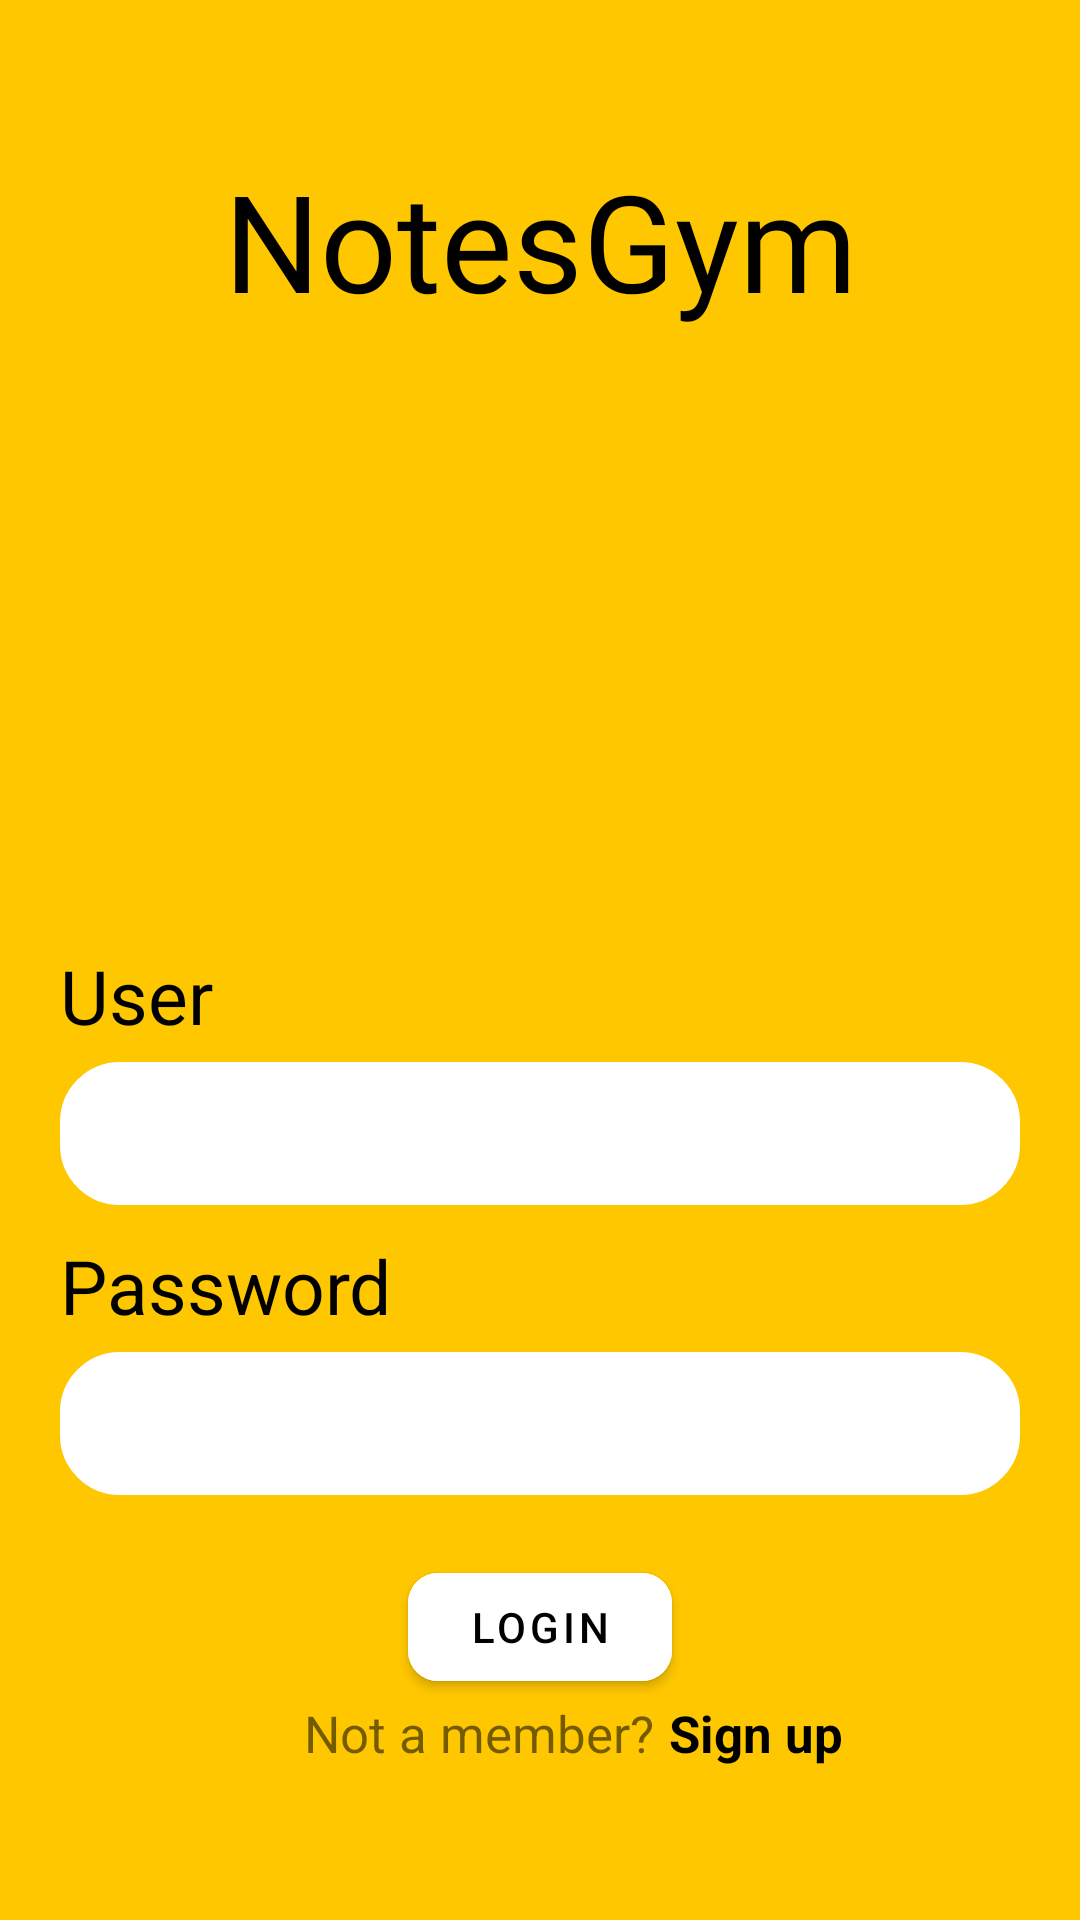

Produce the Android XML layout that renders to this screen, including the resource entries it uses.
<!-- AndroidManifest.xml: application theme Theme.GymNotesApp -->
<!-- res/layout/activity_login.xml -->
<?xml version="1.0" encoding="utf-8"?>
<androidx.constraintlayout.widget.ConstraintLayout xmlns:android="http://schemas.android.com/apk/res/android"
    xmlns:app="http://schemas.android.com/apk/res-auto"
    xmlns:tools="http://schemas.android.com/tools"
    android:layout_width="match_parent"
    android:layout_height="match_parent"
    tools:context=".usescase.login.Login"
    android:background="@color/back_app">

    <TextView
        android:id="@+id/txt_notes_gym"
        android:layout_width="wrap_content"
        android:layout_height="wrap_content"
        android:layout_marginTop="50dp"
        android:fontFamily="@font/expletus_sans_medium"
        android:textColor="@color/black"
        android:textSize="45dp"
        app:layout_constraintStart_toStartOf="parent"
        app:layout_constraintTop_toTopOf="parent"
        app:layout_constraintEnd_toEndOf="parent"
        tools:text="NotesGym"
        android:text="@string/title_home_activity"
        />

    <TextView
        android:layout_width="wrap_content"
        android:layout_height="wrap_content"
        android:text="@string/txt_login_user"
        android:textColor="@color/black"
        android:textSize="25dp"
        app:layout_constraintBottom_toTopOf="@+id/input_user_login"
        app:layout_constraintStart_toStartOf="@+id/input_user_login" />

    <com.google.android.material.textfield.TextInputLayout
        android:id="@+id/input_user_login"
        style="@style/Widget.MaterialComponents.TextInputLayout.OutlinedBox.Dense"
        android:layout_width="0dp"
        android:layout_height="wrap_content"
        android:layout_margin="20dp"
        android:layout_marginTop="@dimen/common_padding_default"
        app:endIconMode="clear_text"
        app:layout_constraintEnd_toEndOf="parent"
        app:layout_constraintStart_toStartOf="parent"
        app:layout_constraintBottom_toBottomOf="parent"
        app:layout_constraintTop_toBottomOf="@+id/txt_notes_gym">

        <com.google.android.material.textfield.TextInputEditText
            android:id="@+id/edit_user"
            android:background="@drawable/rounded_corner"
            android:layout_width="match_parent"
            android:layout_height="wrap_content"
            android:inputType="textUri" />

    </com.google.android.material.textfield.TextInputLayout>

    <TextView
        android:id="@+id/txt_password_login"
        android:layout_width="wrap_content"
        android:layout_height="wrap_content"
        android:text="@string/txt_password_user"
        android:textColor="@color/black"
        android:layout_marginTop="@dimen/common_padding_default"
        android:textSize="25dp"
        app:layout_constraintBottom_toTopOf="@+id/input_user_password"
        app:layout_constraintTop_toBottomOf="@+id/input_user_login"
        app:layout_constraintStart_toStartOf="@+id/input_user_login"

        />

    <com.google.android.material.textfield.TextInputLayout
        android:id="@+id/input_user_password"
        style="@style/Widget.MaterialComponents.TextInputLayout.OutlinedBox.Dense"
        android:layout_width="0dp"
        android:layout_height="wrap_content"
       android:layout_marginStart="20dp"
        android:layout_marginEnd="20dp"
        app:endIconMode="clear_text"
        app:layout_constraintEnd_toEndOf="parent"
        app:layout_constraintStart_toStartOf="parent"
        app:layout_constraintTop_toBottomOf="@+id/txt_password_login">

        <com.google.android.material.textfield.TextInputEditText
            android:id="@+id/edit_password"
            android:background="@drawable/rounded_corner"
            android:layout_width="match_parent"
            android:layout_height="wrap_content"
            android:inputType="textUri" />

    </com.google.android.material.textfield.TextInputLayout>

    <com.google.android.material.button.MaterialButton
        android:id="@+id/btn_login"
        android:layout_width="wrap_content"
        android:layout_height="wrap_content"
        android:text="@string/txt_button_login"
        android:layout_marginTop="20dp"
        app:cornerRadius="10dp"
        android:textColor="@color/black"
        android:backgroundTint="@color/white"
        app:layout_constraintEnd_toEndOf="@+id/input_user_password"
        app:layout_constraintStart_toStartOf="@+id/input_user_password"
        app:layout_constraintTop_toBottomOf="@+id/input_user_password" />

    <TextView
        android:id="@+id/txt_member"
        android:layout_width="wrap_content"
        android:layout_height="wrap_content"
        android:text="@string/txt_create_user"
        android:textSize="17dp"
        app:layout_constraintEnd_toEndOf="@+id/input_user_password"
        app:layout_constraintHorizontal_bias="0.4"
        app:layout_constraintStart_toStartOf="@+id/input_user_password"
        app:layout_constraintTop_toBottomOf="@id/btn_login" />

    <TextView
        android:id="@+id/txt_sign_up_text"
        android:layout_width="wrap_content"
        android:layout_height="wrap_content"
        android:layout_marginLeft="@dimen/min_padding_default"
        android:text="@string/txt_button_sign_up"
        android:textColor="@color/black"
        android:textSize="17dp"
        android:textStyle="bold"
        app:layout_constraintBottom_toBottomOf="@+id/txt_member"
        app:layout_constraintStart_toEndOf="@+id/txt_member" />


</androidx.constraintlayout.widget.ConstraintLayout>
<!-- resources referenced by this layout -->
<resources>
  <color name="back_app">#FFC700</color>
  <color name="black">#FF000000</color>
  <color name="white">#FFFFFFFF</color>
  <dimen name="common_padding_default">10dp</dimen>
  <dimen name="min_padding_default">5dp</dimen>
  <!-- drawable rounded_corner (drawable) -->
  <?xml version="1.0" encoding="utf-8"?>
  <shape
      xmlns:android="http://schemas.android.com/apk/res/android"
      android:shape="rectangle">
  
      <corners android:radius="10dp" />
  
      
      <stroke android:width="20dp" android:color="#ffffff" />
  
      
      <solid android:color="#ffffff" />
  
  </shape>
  <string name="title_home_activity">NotesGym</string>
  <string name="txt_button_login">Login</string>
  <string name="txt_button_sign_up">Sign up</string>
  <string name="txt_create_user">Not a member?</string>
  <string name="txt_login_user">User</string>
  <string name="txt_password_user">Password</string>
  <style name="Theme.GymNotesApp" parent="Theme.MaterialComponents.DayNight.DarkActionBar">
          
          <item name="colorPrimary">@color/purple_500</item>
          <item name="colorPrimaryVariant">@color/purple_700</item>
          <item name="colorOnPrimary">@color/white</item>
          
          <item name="colorSecondary">@color/teal_200</item>
          <item name="colorSecondaryVariant">@color/teal_700</item>
          <item name="colorOnSecondary">@color/black</item>
          
          <item name="android:statusBarColor" tools:targetApi="l">?attr/colorPrimaryVariant</item>
          
      </style>
  <color name="purple_500">#FF6200EE</color>
  <color name="purple_700">#FF3700B3</color>
  <color name="teal_200">#FF03DAC5</color>
  <color name="teal_700">#FF018786</color>
</resources>
